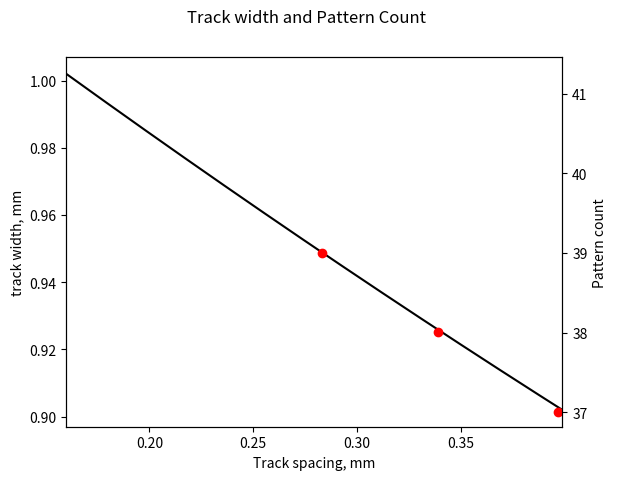

Source code (Python):
from math import sqrt, floor, ceil
import matplotlib.pyplot as plt


S = 3.3/.0005
H = 100.0-2
L = 78
# h=.16

wpos = []
wneg = []
Nlist = []
Haxis =[]

stepsize = .001
min_h=.16
max_h=.4
steps = floor((max_h-min_h)/stepsize)

for delta in range(0, steps):
	h= .16+delta*stepsize

	Haxis.append(h)

	a = S
	b = (h*S)+(2*h)
	c = -1*((h*H)+(2*h*L)+(H*L))

	# print(f'a {a} b {b} c {c}')

	try:
		pos_root=(-b+sqrt(b**2-4*a*c))/(2*a)
	except ValueError:
		pass
	wpos.append(pos_root)

	N = (H-2*pos_root)/(2*pos_root+2*h)
	Htot = 2*pos_root + N * (2*pos_root+2*h)
	# print(f"N: {N}, Htot: {Htot}")
	try:
		wneg.append((-b-sqrt(b**2-4*a*c))/(2*a))
	except ValueError:
		pass
	Nlist.append(N)


Hpruned = []
Npruned = []
Wpruned = []

for x, y, z in zip(Haxis,Nlist, wpos):
	if(y%1<.01):
		Hpruned.append(x)
		Npruned.append(y)
		Wpruned.append(z)

fig, ax1 = plt.subplots()
ax2 = ax1.twinx()

ax1.plot(Haxis,wpos, color = 'k')
ax2.scatter(Hpruned,Npruned, color = 'r')
ax2.set_ylim(min(Nlist)-.15,max(Nlist)+.15)
ax2.set_xlim(min(Haxis),max(Haxis))
plt.suptitle("Track width and Pattern Count")
ax1.set_xlabel("Track spacing, mm")
ax1.set_ylabel("track width, mm")
ax2.set_ylabel("Pattern count")
plt.show()

for x,y,z in zip(Hpruned,Npruned,Wpruned):
	print(f"w width {z}, h spacing {x}, N repeats {y}")

